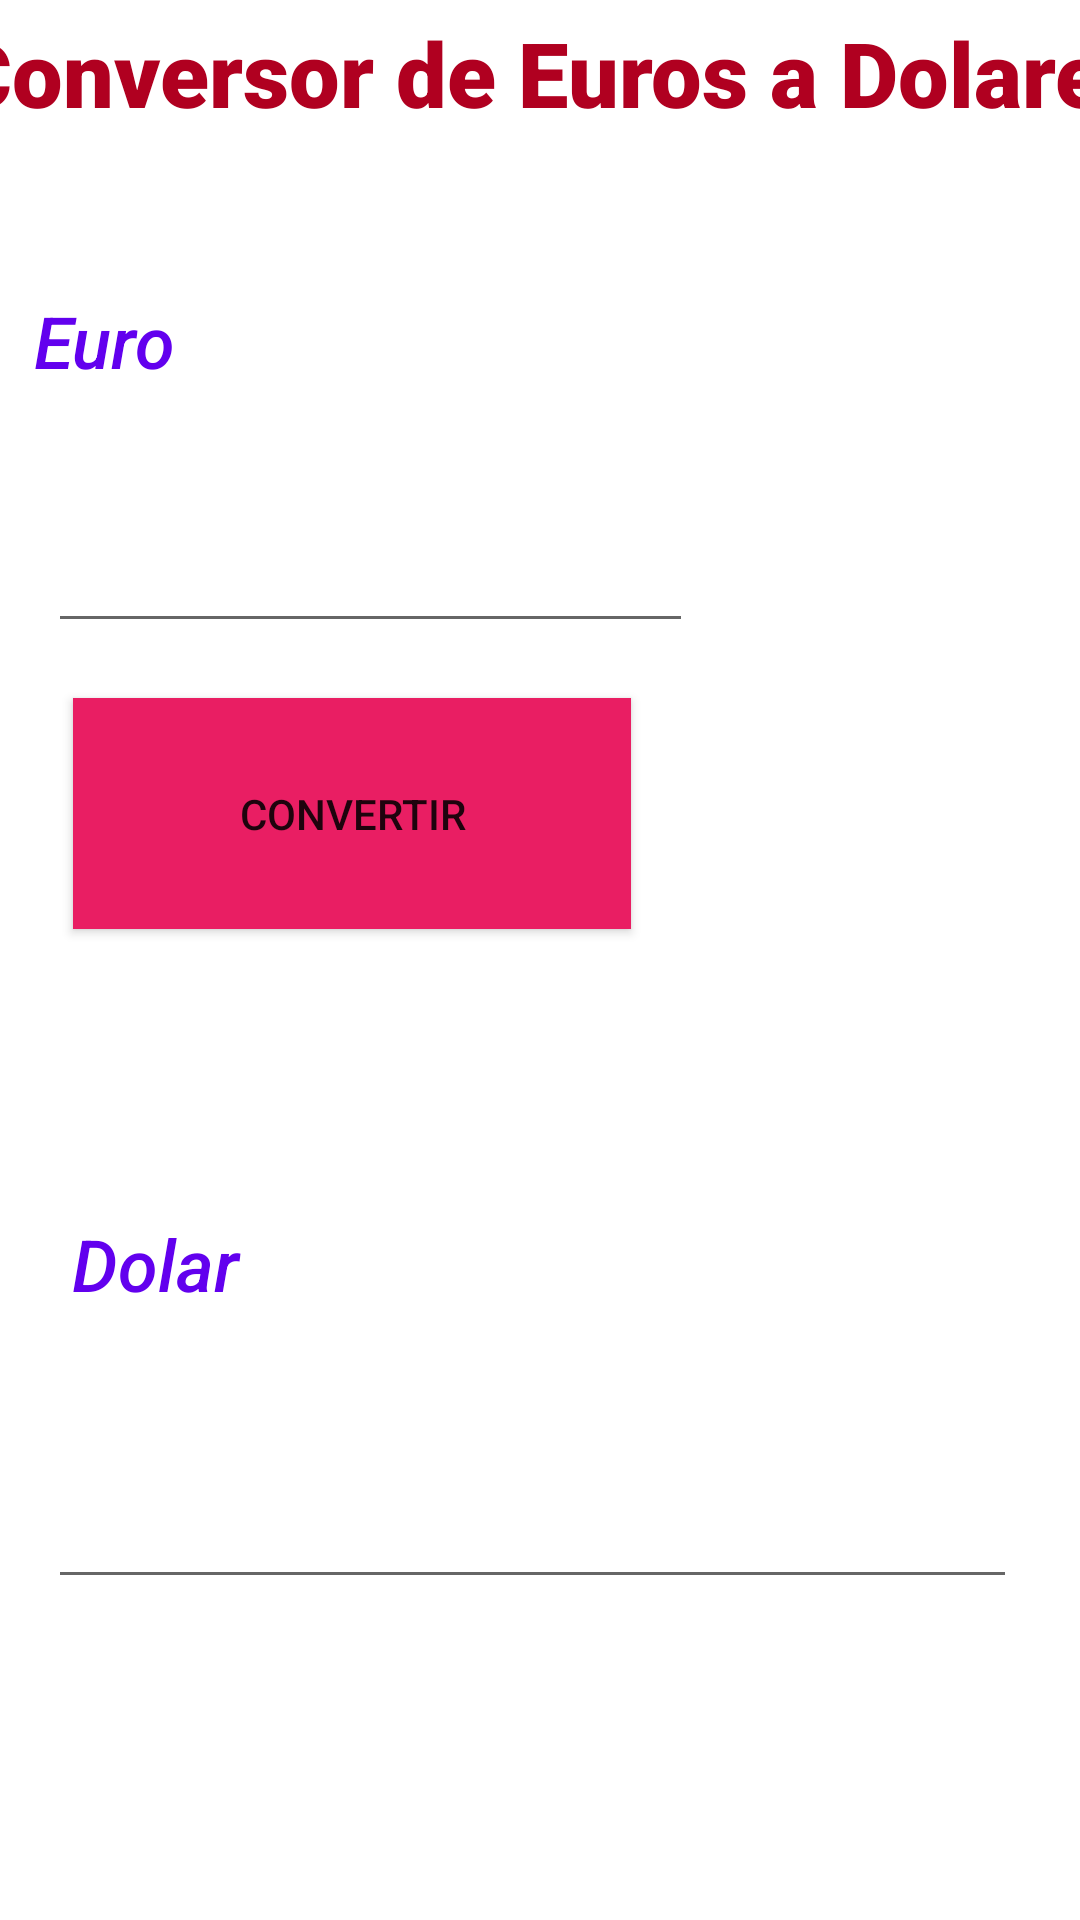

The Android layout XML behind this screen, and the referenced resources:
<!-- AndroidManifest.xml: application theme Theme.Conversion2 -->
<!-- res/layout/activity_main.xml -->
<?xml version="1.0" encoding="utf-8"?>
<androidx.constraintlayout.widget.ConstraintLayout xmlns:android="http://schemas.android.com/apk/res/android"
    xmlns:app="http://schemas.android.com/apk/res-auto"
    xmlns:tools="http://schemas.android.com/tools"
    android:layout_width="match_parent"
    android:layout_height="match_parent"
    android:background="@drawable/sssssss"
    tools:context=".MainActivity">

    <TextView
        android:id="@+id/txtTema"
        android:layout_width="393dp"
        android:layout_height="104dp"
        android:layout_marginTop="4dp"
        android:fontFamily="sans-serif-black"
        android:fontFeatureSettings="@string/appbar_scrolling_view_behavior"
        android:foregroundGravity="center_vertical"
        android:foregroundTintMode="screen"
        android:freezesText="false"
        android:inputType="textUri"
        android:text="Conversor de Euros a Dolares"
        android:textAlignment="center"
        android:textAppearance="@style/TextAppearance.AppCompat.Body1"
        android:textColor="@color/design_default_color_error"
        android:textCursorDrawable="@android:drawable/button_onoff_indicator_on"
        android:textSize="30sp"
        android:textStyle="bold"
        app:layout_constraintEnd_toEndOf="parent"
        app:layout_constraintStart_toStartOf="parent"
        app:layout_constraintTop_toTopOf="parent" />

    <EditText
        android:id="@+id/Euro1"
        android:layout_width="215dp"
        android:layout_height="63dp"
        android:layout_marginStart="16dp"
        android:layout_marginTop="4dp"
        android:ems="10"
        android:inputType="textPersonName"
        android:textColor="?attr/colorAccent"
        app:layout_constraintStart_toStartOf="parent"
        app:layout_constraintTop_toBottomOf="@+id/txtEuro" />

    <EditText
        android:id="@+id/Dolar1"
        android:layout_width="323dp"
        android:layout_height="57dp"
        android:layout_marginStart="16dp"
        android:layout_marginTop="476dp"
        android:ems="10"
        android:inputType="textPersonName"
        android:textColor="@android:color/holo_blue_bright"
        app:layout_constraintStart_toStartOf="parent"
        app:layout_constraintTop_toTopOf="parent" />

    <TextView
        android:id="@+id/txtEuro"
        android:layout_width="62dp"
        android:layout_height="50dp"
        android:text="Euro"
        android:textAppearance="@style/TextAppearance.AppCompat.Body2"
        android:textColor="@color/purple_500"
        android:textSize="24sp"
        android:textStyle="italic"
        app:layout_constraintBottom_toBottomOf="parent"
        app:layout_constraintEnd_toEndOf="parent"
        app:layout_constraintHorizontal_bias="0.038"
        app:layout_constraintStart_toStartOf="parent"
        app:layout_constraintTop_toTopOf="parent"
        app:layout_constraintVertical_bias="0.165" />

    <TextView
        android:id="@+id/txtDolar"
        android:layout_width="80dp"
        android:layout_height="59dp"
        android:layout_marginStart="8dp"
        android:layout_marginTop="8dp"
        android:layout_marginEnd="8dp"
        android:layout_marginBottom="12dp"
        android:text="Dolar"
        android:textAppearance="@style/TextAppearance.AppCompat.Body2"
        android:textColor="@color/purple_500"
        android:textSize="24sp"
        android:textStyle="italic"
        app:layout_constraintBottom_toTopOf="@+id/Dolar1"
        app:layout_constraintEnd_toEndOf="parent"
        app:layout_constraintHorizontal_bias="0.0"
        app:layout_constraintStart_toStartOf="@+id/Dolar1"
        app:layout_constraintTop_toTopOf="parent"
        app:layout_constraintVertical_bias="1.0" />

    <Button
        android:id="@+id/btnConvertir"
        android:layout_width="186dp"
        android:layout_height="77dp"
        android:background="#E91E63"
        android:backgroundTintMode="screen"
        android:text="Convertir"
        android:textColorLink="@color/purple_200"
        app:iconTint="@color/purple_200"
        app:layout_constraintBottom_toBottomOf="parent"
        app:layout_constraintEnd_toEndOf="parent"
        app:layout_constraintHorizontal_bias="0.139"
        app:layout_constraintStart_toStartOf="parent"
        app:layout_constraintTop_toTopOf="parent"
        app:layout_constraintVertical_bias="0.413"
        app:strokeColor="@color/purple_200" />

</androidx.constraintlayout.widget.ConstraintLayout>
<!-- resources referenced by this layout -->
<resources>
  <style name="Theme.Conversion2" parent="Theme.MaterialComponents.DayNight.DarkActionBar">
          
          <item name="colorPrimary">@color/purple_500</item>
          <item name="colorPrimaryVariant">@color/purple_700</item>
          <item name="colorOnPrimary">@color/white</item>
          
          <item name="colorSecondary">@color/teal_200</item>
          <item name="colorSecondaryVariant">@color/teal_700</item>
          <item name="colorOnSecondary">@color/black</item>
          
          <item name="android:statusBarColor" tools:targetApi="l">?attr/colorPrimaryVariant</item>
          
      </style>
  <!-- not gathered from this repository: default colours our renderer supplied (Android Studio template values) -->
  <color name="purple_200">#FFBB86FC</color>
  <color name="purple_500">#FF6200EE</color>
  <color name="purple_700">#FF3700B3</color>
  <color name="teal_200">#FF03DAC5</color>
  <color name="teal_700">#FF018786</color>
  <color name="black">#FF000000</color>
  <color name="white">#FFFFFFFF</color>
</resources>
